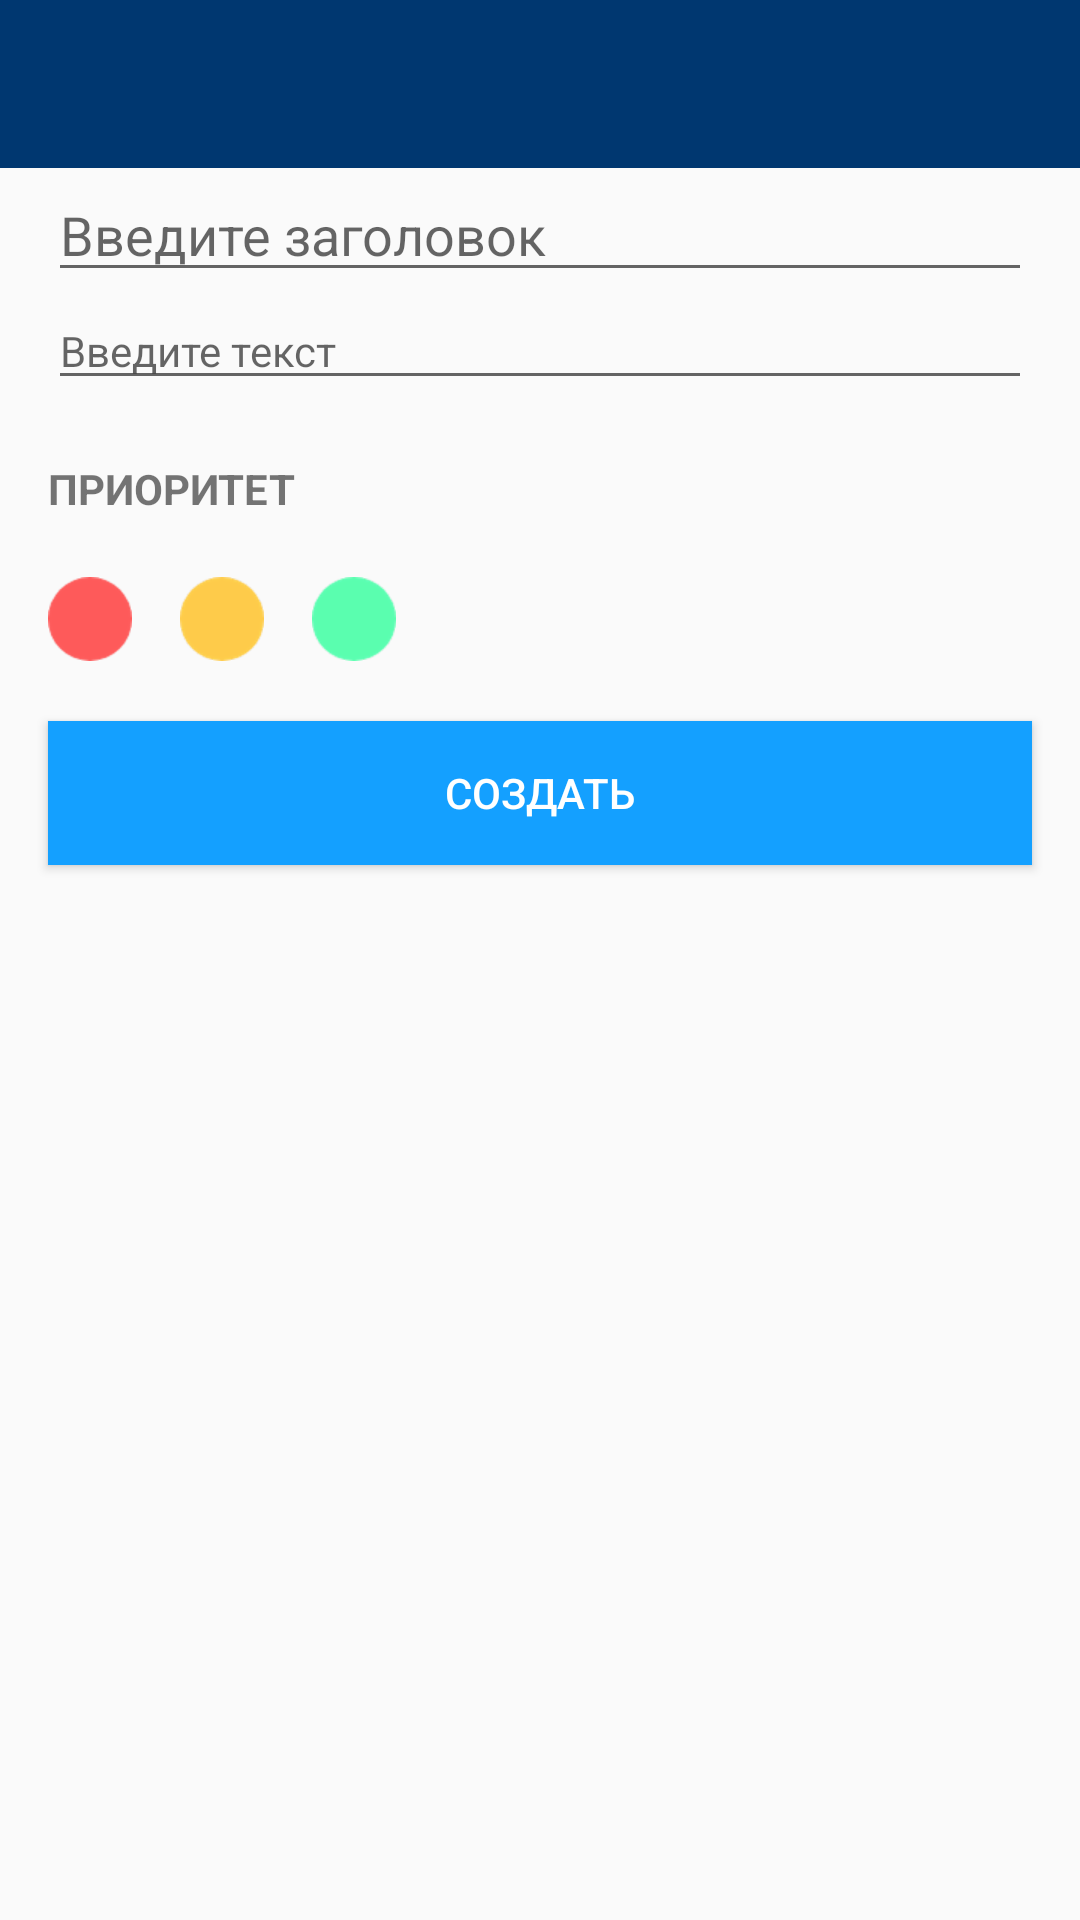

The Android layout XML behind this screen, and the referenced resources:
<!-- AndroidManifest.xml: application theme AppTheme -->
<!-- res/layout/activity_edit.xml -->
<?xml version="1.0" encoding="utf-8"?>
<RelativeLayout
    xmlns:android="http://schemas.android.com/apk/res/android"
    xmlns:app="http://schemas.android.com/apk/res-auto"
    xmlns:tools="http://schemas.android.com/tools"
    android:layout_width="match_parent"
    android:layout_height="match_parent"
    android:fitsSystemWindows="true"
    tools:context=".MainActivity">

    <android.support.design.widget.AppBarLayout
        android:id="@+id/app_bar"
        android:layout_width="match_parent"
        android:layout_height="wrap_content"
        android:theme="@style/AppTheme.AppBarOverlay">

        <android.support.v7.widget.Toolbar
            android:id="@+id/toolbar"
            android:layout_width="match_parent"
            android:layout_height="?attr/actionBarSize"
            android:background="?attr/colorPrimary"
            app:popupTheme="@style/AlertDialog.AppCompat.Light"/>

    </android.support.design.widget.AppBarLayout>

    <EditText
        android:id="@+id/edt_title"
        android:layout_below="@+id/app_bar"
        android:hint="Введите заголовок"
        android:layout_marginStart="16dp"
        android:layout_marginEnd="16dp"
        android:textSize="18sp"
        android:layout_width="match_parent"
        android:layout_height="wrap_content" />

    <EditText
        android:id="@+id/edt_body_note"
        android:layout_below="@+id/edt_title"
        android:layout_marginStart="16dp"
        android:layout_marginEnd="16dp"
        android:hint="Введите текст"
        android:textSize="14sp"
        android:inputType="textMultiLine"
        android:layout_width="match_parent"
        android:layout_height="wrap_content" />

    <TextView
        android:id="@+id/priority_text"
        android:textSize="14sp"
        android:textStyle="bold"
        android:text="ПРИОРИТЕТ"
        android:layout_marginTop="20dp"
        android:layout_marginStart="16dp"
        android:layout_below="@+id/edt_body_note"
        android:layout_width="wrap_content"
        android:layout_height="wrap_content" />

    <LinearLayout
        android:id="@+id/linear_priority"
        android:layout_below="@+id/priority_text"
        android:orientation="horizontal"
        android:layout_width="match_parent"
        android:layout_height="wrap_content">

        <ImageButton
            android:id="@+id/btn_red"
            android:background="@drawable/a_reb"
            android:layout_marginStart="16dp"
            android:layout_marginTop="20dp"
            android:layout_width="wrap_content"
            android:layout_height="wrap_content" />

        <ImageButton
            android:id="@+id/btn_yellow"
            android:background="@drawable/c_yellow"
            android:layout_marginStart="16dp"
            android:layout_marginTop="20dp"
            android:layout_width="wrap_content"
            android:layout_height="wrap_content" />

        <ImageButton
            android:id="@+id/btn_green"
            android:background="@drawable/e_green"
            android:layout_marginStart="16dp"
            android:layout_marginTop="20dp"
            android:layout_width="wrap_content"
            android:layout_height="wrap_content" />

    </LinearLayout>

    <Button
        android:id="@+id/btn_save_note"
        android:text="СОЗДАТЬ"
        android:layout_marginStart="16dp"
        android:layout_marginEnd="16dp"
        android:background="@color/colorAccent"
        android:textColor="@color/textBtn"
        android:layout_marginTop="20dp"
        android:layout_below="@+id/linear_priority"
        android:layout_width="match_parent"
        android:layout_height="wrap_content" />

</RelativeLayout>
<!-- resources referenced by this layout -->
<resources>
  <color name="colorAccent">#14A0FF</color>
  <color name="textBtn">#FFFFFF</color>
  <!-- drawable a_reb: png bitmap (drawable-hdpi, 1064 bytes) -->
  <!-- drawable c_yellow: png bitmap (drawable-hdpi, 1215 bytes) -->
  <!-- drawable e_green: png bitmap (drawable-hdpi, 1210 bytes) -->
  <style name="AppTheme.AppBarOverlay" parent="ThemeOverlay.AppCompat.Dark.ActionBar">
          <item name="android:textColorPrimary">@color/colorAccent</item>
          <item name="android:textColorSecondary">@color/colorAccent</item>
      </style>
  <style name="AppTheme" parent="Theme.AppCompat.Light.DarkActionBar">
          
          <item name="colorPrimary">@color/colorPrimary</item>
          <item name="colorPrimaryDark">@color/colorPrimaryDark</item>
          <item name="colorAccent">@color/colorAccent</item>
  
          <item name="windowActionBar">false</item>
          <item name="windowNoTitle">true</item>
      </style>
  <color name="colorPrimary">#003770</color>
  <color name="colorPrimaryDark">#00574B</color>
</resources>
